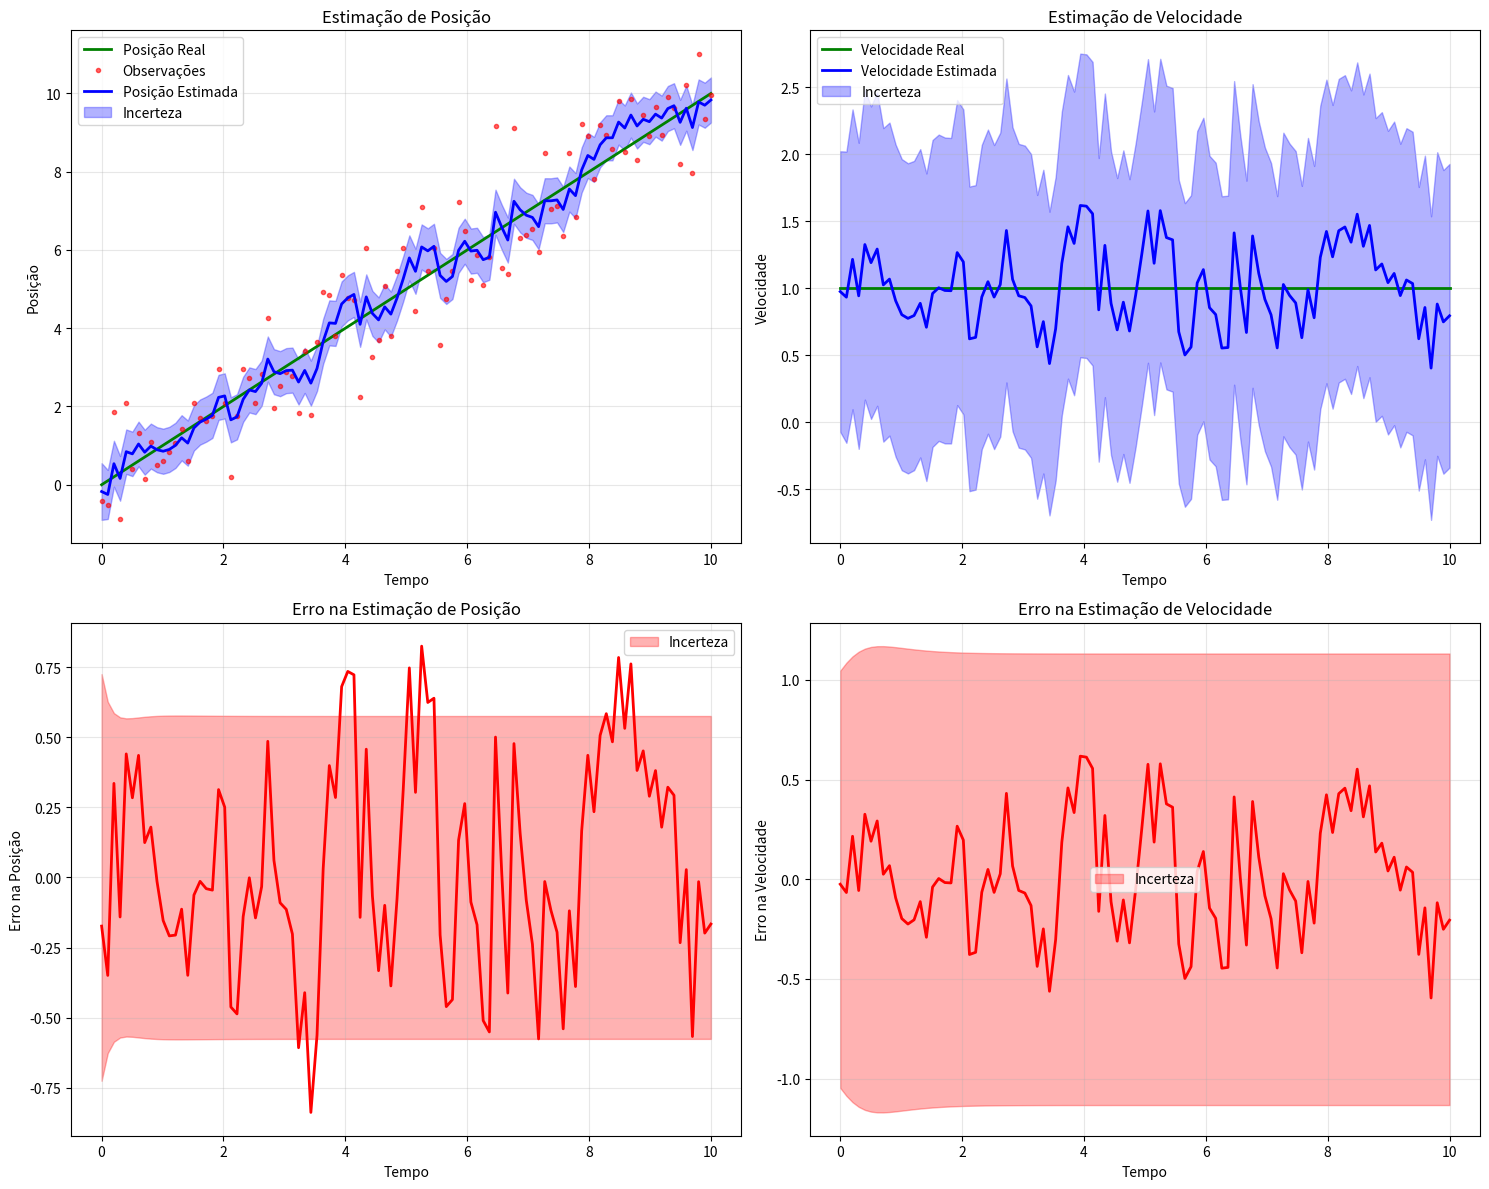
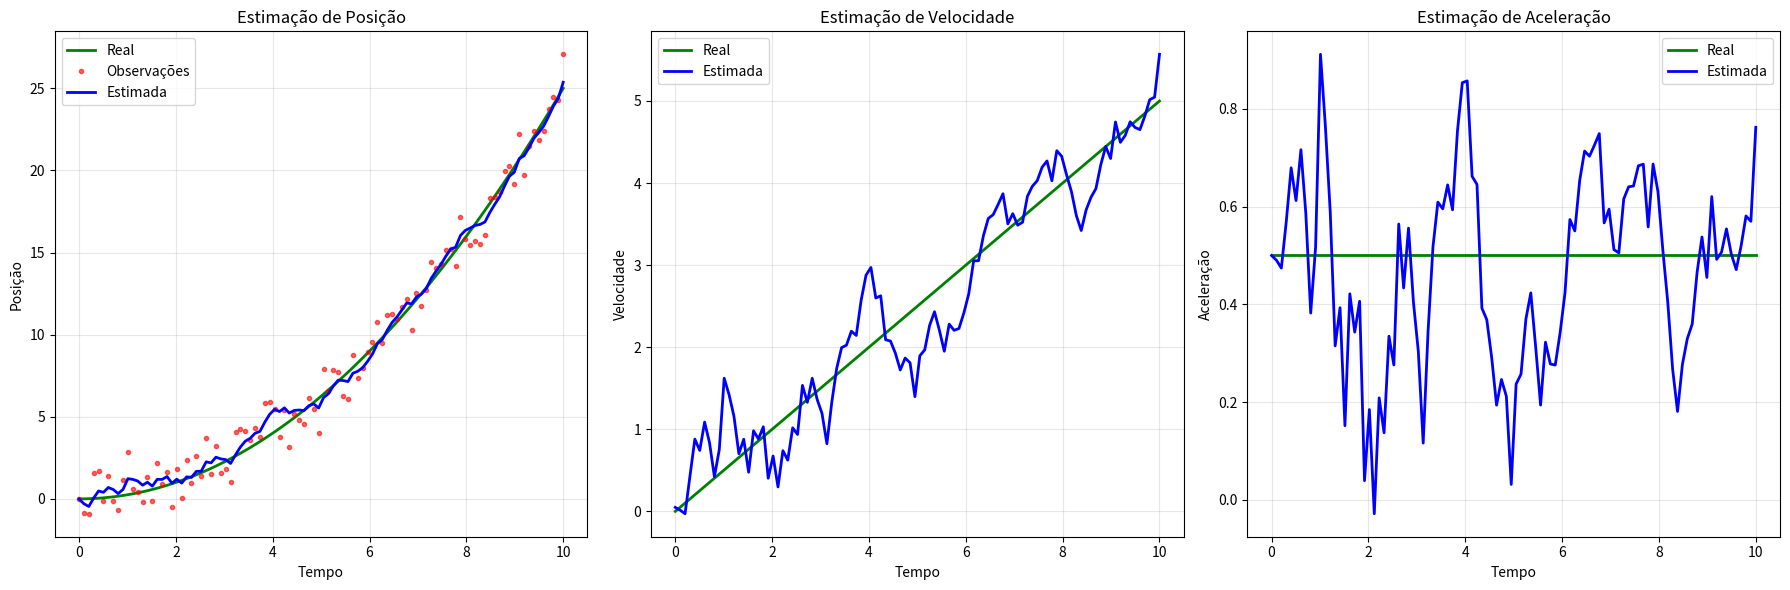

Reproduce these figures in Python, in order.
"""
Filtro de Kalman
Demonstra como usar probabilidade para estimação de estado em sistemas dinâmicos
"""

import numpy as np
import matplotlib.pyplot as plt
from scipy.linalg import inv

class FiltroKalman:
    """
    Implementação do Filtro de Kalman para estimação de estado
    """
    
    def __init__(self, dim_estado, dim_observacao):
        self.dim_estado = dim_estado
        self.dim_observacao = dim_observacao
        
        # Matrizes do modelo
        self.F = np.eye(dim_estado)  # Matriz de transição de estado
        self.H = np.eye(dim_observacao, dim_estado)  # Matriz de observação
        self.Q = np.eye(dim_estado)  # Matriz de covariância do ruído do processo
        self.R = np.eye(dim_observacao)  # Matriz de covariância do ruído da observação
        
        # Estado inicial
        self.x = np.zeros(dim_estado)  # Estado estimado
        self.P = np.eye(dim_estado)  # Matriz de covariância do estado
    
    def predicao(self):
        """
        Etapa de predição do Filtro de Kalman
        """
        # Prediz o estado
        self.x = self.F @ self.x
        
        # Prediz a covariância
        self.P = self.F @ self.P @ self.F.T + self.Q
    
    def atualizacao(self, z):
        """
        Etapa de atualização do Filtro de Kalman
        z: observação atual
        """
        # Calcula o ganho de Kalman
        S = self.H @ self.P @ self.H.T + self.R
        K = self.P @ self.H.T @ inv(S)
        
        # Atualiza o estado
        y = z - self.H @ self.x  # Resíduo
        self.x = self.x + K @ y
        
        # Atualiza a covariância
        I = np.eye(self.dim_estado)
        self.P = (I - K @ self.H) @ self.P
    
    def filtrar(self, observacoes):
        """
        Aplica o Filtro de Kalman a uma sequência de observações
        """
        estados_estimados = []
        covariancias = []
        
        for z in observacoes:
            # Predição
            self.predicao()
            
            # Atualização
            self.atualizacao(z)
            
            estados_estimados.append(self.x.copy())
            covariancias.append(self.P.copy())
        
        return np.array(estados_estimados), np.array(covariancias)

def exemplo_movimento_retilineo():
    """
    Exemplo: Filtro de Kalman para movimento retilíneo uniforme
    """
    print("=== EXEMPLO: MOVIMENTO RETILÍNEO UNIFORME ===\n")
    
    # Parâmetros do sistema
    dt = 0.1  # Intervalo de tempo
    tempo_total = 10.0
    n_pontos = int(tempo_total / dt)
    
    # Estado: [posição, velocidade]
    dim_estado = 2
    dim_observacao = 1
    
    # Cria o filtro
    filtro = FiltroKalman(dim_estado, dim_observacao)
    
    # Define as matrizes do modelo
    filtro.F = np.array([[1, dt],
                        [0, 1]])  # Matriz de transição
    
    filtro.H = np.array([[1, 0]])  # Observamos apenas a posição
    
    # Ruídos
    filtro.Q = np.array([[0.1, 0],
                        [0, 0.1]])  # Ruído do processo
    
    filtro.R = np.array([[1.0]])  # Ruído da observação
    
    # Estado inicial
    filtro.x = np.array([0.0, 1.0])  # Posição inicial = 0, velocidade = 1
    filtro.P = np.array([[1.0, 0],
                        [0, 1.0]])
    
    print("1. PARÂMETROS DO SISTEMA:")
    print(f"   Intervalo de tempo: {dt}")
    print(f"   Tempo total: {tempo_total}")
    print(f"   Estado inicial: posição = {filtro.x[0]}, velocidade = {filtro.x[1]}")
    
    # Gera dados simulados
    tempo = np.linspace(0, tempo_total, n_pontos)
    
    # Estado real (sem ruído)
    posicao_real = 1.0 * tempo  # Movimento com velocidade constante = 1
    velocidade_real = np.ones(n_pontos) * 1.0
    
    # Adiciona ruído às observações
    ruido_observacao = np.random.normal(0, 1.0, n_pontos)
    observacoes = posicao_real + ruido_observacao
    
    print(f"\n2. DADOS SIMULADOS:")
    print(f"   Número de observações: {n_pontos}")
    print(f"   Ruído da observação: σ = 1.0")
    
    # Aplica o filtro
    estados_estimados, covariancias = filtro.filtrar(observacoes)
    
    # Extrai posições e velocidades estimadas
    posicoes_estimadas = estados_estimados[:, 0]
    velocidades_estimadas = estados_estimados[:, 1]
    
    # Calcula incertezas (desvios padrão)
    incertezas_posicao = np.sqrt(covariancias[:, 0, 0])
    incertezas_velocidade = np.sqrt(covariancias[:, 1, 1])
    
    print(f"\n3. RESULTADOS:")
    print(f"   Erro médio na posição: {np.mean(np.abs(posicoes_estimadas - posicao_real)):.3f}")
    print(f"   Erro médio na velocidade: {np.mean(np.abs(velocidades_estimadas - velocidade_real)):.3f}")
    
    # Plota os resultados
    fig, ((ax1, ax2), (ax3, ax4)) = plt.subplots(2, 2, figsize=(15, 12))
    
    # Posição vs tempo
    ax1.plot(tempo, posicao_real, 'g-', label='Posição Real', linewidth=2)
    ax1.plot(tempo, observacoes, 'r.', label='Observações', alpha=0.6)
    ax1.plot(tempo, posicoes_estimadas, 'b-', label='Posição Estimada', linewidth=2)
    ax1.fill_between(tempo, posicoes_estimadas - incertezas_posicao, 
                    posicoes_estimadas + incertezas_posicao, 
                    alpha=0.3, color='blue', label='Incerteza')
    ax1.set_xlabel('Tempo')
    ax1.set_ylabel('Posição')
    ax1.set_title('Estimação de Posição')
    ax1.legend()
    ax1.grid(True, alpha=0.3)
    
    # Velocidade vs tempo
    ax2.plot(tempo, velocidade_real, 'g-', label='Velocidade Real', linewidth=2)
    ax2.plot(tempo, velocidades_estimadas, 'b-', label='Velocidade Estimada', linewidth=2)
    ax2.fill_between(tempo, velocidades_estimadas - incertezas_velocidade, 
                    velocidades_estimadas + incertezas_velocidade, 
                    alpha=0.3, color='blue', label='Incerteza')
    ax2.set_xlabel('Tempo')
    ax2.set_ylabel('Velocidade')
    ax2.set_title('Estimação de Velocidade')
    ax2.legend()
    ax2.grid(True, alpha=0.3)
    
    # Erro na posição
    erro_posicao = posicoes_estimadas - posicao_real
    ax3.plot(tempo, erro_posicao, 'r-', linewidth=2)
    ax3.fill_between(tempo, -incertezas_posicao, incertezas_posicao, 
                    alpha=0.3, color='red', label='Incerteza')
    ax3.set_xlabel('Tempo')
    ax3.set_ylabel('Erro na Posição')
    ax3.set_title('Erro na Estimação de Posição')
    ax3.legend()
    ax3.grid(True, alpha=0.3)
    
    # Erro na velocidade
    erro_velocidade = velocidades_estimadas - velocidade_real
    ax4.plot(tempo, erro_velocidade, 'r-', linewidth=2)
    ax4.fill_between(tempo, -incertezas_velocidade, incertezas_velocidade, 
                    alpha=0.3, color='red', label='Incerteza')
    ax4.set_xlabel('Tempo')
    ax4.set_ylabel('Erro na Velocidade')
    ax4.set_title('Erro na Estimação de Velocidade')
    ax4.legend()
    ax4.grid(True, alpha=0.3)
    
    plt.tight_layout()
    plt.show()
    
    return filtro, tempo, posicao_real, observacoes, posicoes_estimadas

def exemplo_movimento_acelerado():
    """
    Exemplo: Filtro de Kalman para movimento com aceleração
    """
    print("\n=== EXEMPLO: MOVIMENTO COM ACELERAÇÃO ===\n")
    
    # Parâmetros do sistema
    dt = 0.1
    tempo_total = 10.0
    n_pontos = int(tempo_total / dt)
    
    # Estado: [posição, velocidade, aceleração]
    dim_estado = 3
    dim_observacao = 1
    
    # Cria o filtro
    filtro = FiltroKalman(dim_estado, dim_observacao)
    
    # Define as matrizes do modelo
    filtro.F = np.array([[1, dt, 0.5*dt**2],
                        [0, 1, dt],
                        [0, 0, 1]])  # Matriz de transição
    
    filtro.H = np.array([[1, 0, 0]])  # Observamos apenas a posição
    
    # Ruídos
    filtro.Q = np.array([[0.01, 0, 0],
                        [0, 0.01, 0],
                        [0, 0, 0.01]])  # Ruído do processo
    
    filtro.R = np.array([[1.0]])  # Ruído da observação
    
    # Estado inicial
    filtro.x = np.array([0.0, 0.0, 0.5])  # Posição=0, velocidade=0, aceleração=0.5
    filtro.P = np.array([[1.0, 0, 0],
                        [0, 1.0, 0],
                        [0, 0, 1.0]])
    
    print("1. PARÂMETROS DO SISTEMA:")
    print(f"   Estado inicial: posição = {filtro.x[0]}, velocidade = {filtro.x[1]}, aceleração = {filtro.x[2]}")
    
    # Gera dados simulados
    tempo = np.linspace(0, tempo_total, n_pontos)
    
    # Estado real (movimento com aceleração constante)
    posicao_real = 0.5 * 0.5 * tempo**2  # s = 0.5 * a * t^2
    velocidade_real = 0.5 * tempo  # v = a * t
    aceleracao_real = np.ones(n_pontos) * 0.5
    
    # Adiciona ruído às observações
    ruido_observacao = np.random.normal(0, 1.0, n_pontos)
    observacoes = posicao_real + ruido_observacao
    
    # Aplica o filtro
    estados_estimados, covariancias = filtro.filtrar(observacoes)
    
    # Extrai estimativas
    posicoes_estimadas = estados_estimados[:, 0]
    velocidades_estimadas = estados_estimados[:, 1]
    aceleracoes_estimadas = estados_estimados[:, 2]
    
    print(f"\n2. RESULTADOS:")
    print(f"   Erro médio na posição: {np.mean(np.abs(posicoes_estimadas - posicao_real)):.3f}")
    print(f"   Erro médio na velocidade: {np.mean(np.abs(velocidades_estimadas - velocidade_real)):.3f}")
    print(f"   Erro médio na aceleração: {np.mean(np.abs(aceleracoes_estimadas - aceleracao_real)):.3f}")
    
    # Plota os resultados
    fig, (ax1, ax2, ax3) = plt.subplots(1, 3, figsize=(18, 6))
    
    # Posição
    ax1.plot(tempo, posicao_real, 'g-', label='Real', linewidth=2)
    ax1.plot(tempo, observacoes, 'r.', label='Observações', alpha=0.6)
    ax1.plot(tempo, posicoes_estimadas, 'b-', label='Estimada', linewidth=2)
    ax1.set_xlabel('Tempo')
    ax1.set_ylabel('Posição')
    ax1.set_title('Estimação de Posição')
    ax1.legend()
    ax1.grid(True, alpha=0.3)
    
    # Velocidade
    ax2.plot(tempo, velocidade_real, 'g-', label='Real', linewidth=2)
    ax2.plot(tempo, velocidades_estimadas, 'b-', label='Estimada', linewidth=2)
    ax2.set_xlabel('Tempo')
    ax2.set_ylabel('Velocidade')
    ax2.set_title('Estimação de Velocidade')
    ax2.legend()
    ax2.grid(True, alpha=0.3)
    
    # Aceleração
    ax3.plot(tempo, aceleracao_real, 'g-', label='Real', linewidth=2)
    ax3.plot(tempo, aceleracoes_estimadas, 'b-', label='Estimada', linewidth=2)
    ax3.set_xlabel('Tempo')
    ax3.set_ylabel('Aceleração')
    ax3.set_title('Estimação de Aceleração')
    ax3.legend()
    ax3.grid(True, alpha=0.3)
    
    plt.tight_layout()
    plt.show()
    
    return filtro, tempo, posicao_real, observacoes, posicoes_estimadas

def exemplo_filtro_kalman_estendido():
    """
    Demonstra conceitos do Filtro de Kalman Estendido (EKF)
    """
    print("\n=== CONCEITOS DO FILTRO DE KALMAN ESTENDIDO ===\n")
    
    print("1. LIMITAÇÕES DO FILTRO DE KALMAN PADRÃO:")
    print("   - Assume modelos lineares")
    print("   - Assume ruídos gaussianos")
    print("   - Assume matrizes de transição e observação constantes")
    
    print("\n2. FILTRO DE KALMAN ESTENDIDO (EKF):")
    print("   - Lida com modelos não-lineares")
    print("   - Lineariza o modelo em torno do estado atual")
    print("   - Usa matrizes Jacobianas")
    
    print("\n3. APLICAÇÕES DO EKF:")
    print("   - Navegação por GPS")
    print("   - Controle de robôs")
    print("   - Rastreamento de alvos")
    print("   - Fusão de sensores")
    
    print("\n4. VANTAGENS:")
    print("   - Lida com não-linearidades")
    print("   - Fornece estimativas de incerteza")
    print("   - Eficiente computacionalmente")
    print("   - Robusto a ruídos")
    
    print("\n5. LIMITAÇÕES:")
    print("   - Requer linearização")
    print("   - Pode divergir com não-linearidades fortes")
    print("   - Sensível à inicialização")

def demonstrar_incerteza_kalman():
    """
    Demonstra como o Filtro de Kalman quantifica incerteza
    """
    print("\n=== INCERTEZA NO FILTRO DE KALMAN ===\n")
    
    print("1. MATRIZ DE COVARIÂNCIA P:")
    print("   - Quantifica a incerteza no estado estimado")
    print("   - Diagonal: variância de cada componente do estado")
    print("   - Off-diagonal: covariância entre componentes")
    
    print("\n2. EVOLUÇÃO DA INCERTEZA:")
    print("   - Predição: P aumenta (incerteza cresce)")
    print("   - Atualização: P diminui (incerteza diminui)")
    print("   - Convergência: P tende a um valor estável")
    
    print("\n3. GANHO DE KALMAN K:")
    print("   - Balanceia entre predição e observação")
    print("   - K alto: confia mais na observação")
    print("   - K baixo: confia mais na predição")
    
    print("\n4. INTERPRETAÇÃO PROBABILÍSTICA:")
    print("   - Estado estimado: média da distribuição")
    print("   - Matriz P: covariância da distribuição")
    print("   - Intervalos de confiança: ±2σ")

if __name__ == "__main__":
    # Executa todos os exemplos
    filtro1, tempo1, pos_real1, obs1, pos_est1 = exemplo_movimento_retilineo()
    filtro2, tempo2, pos_real2, obs2, pos_est2 = exemplo_movimento_acelerado()
    
    # Demonstrações conceituais
    exemplo_filtro_kalman_estendido()
    demonstrar_incerteza_kalman()
